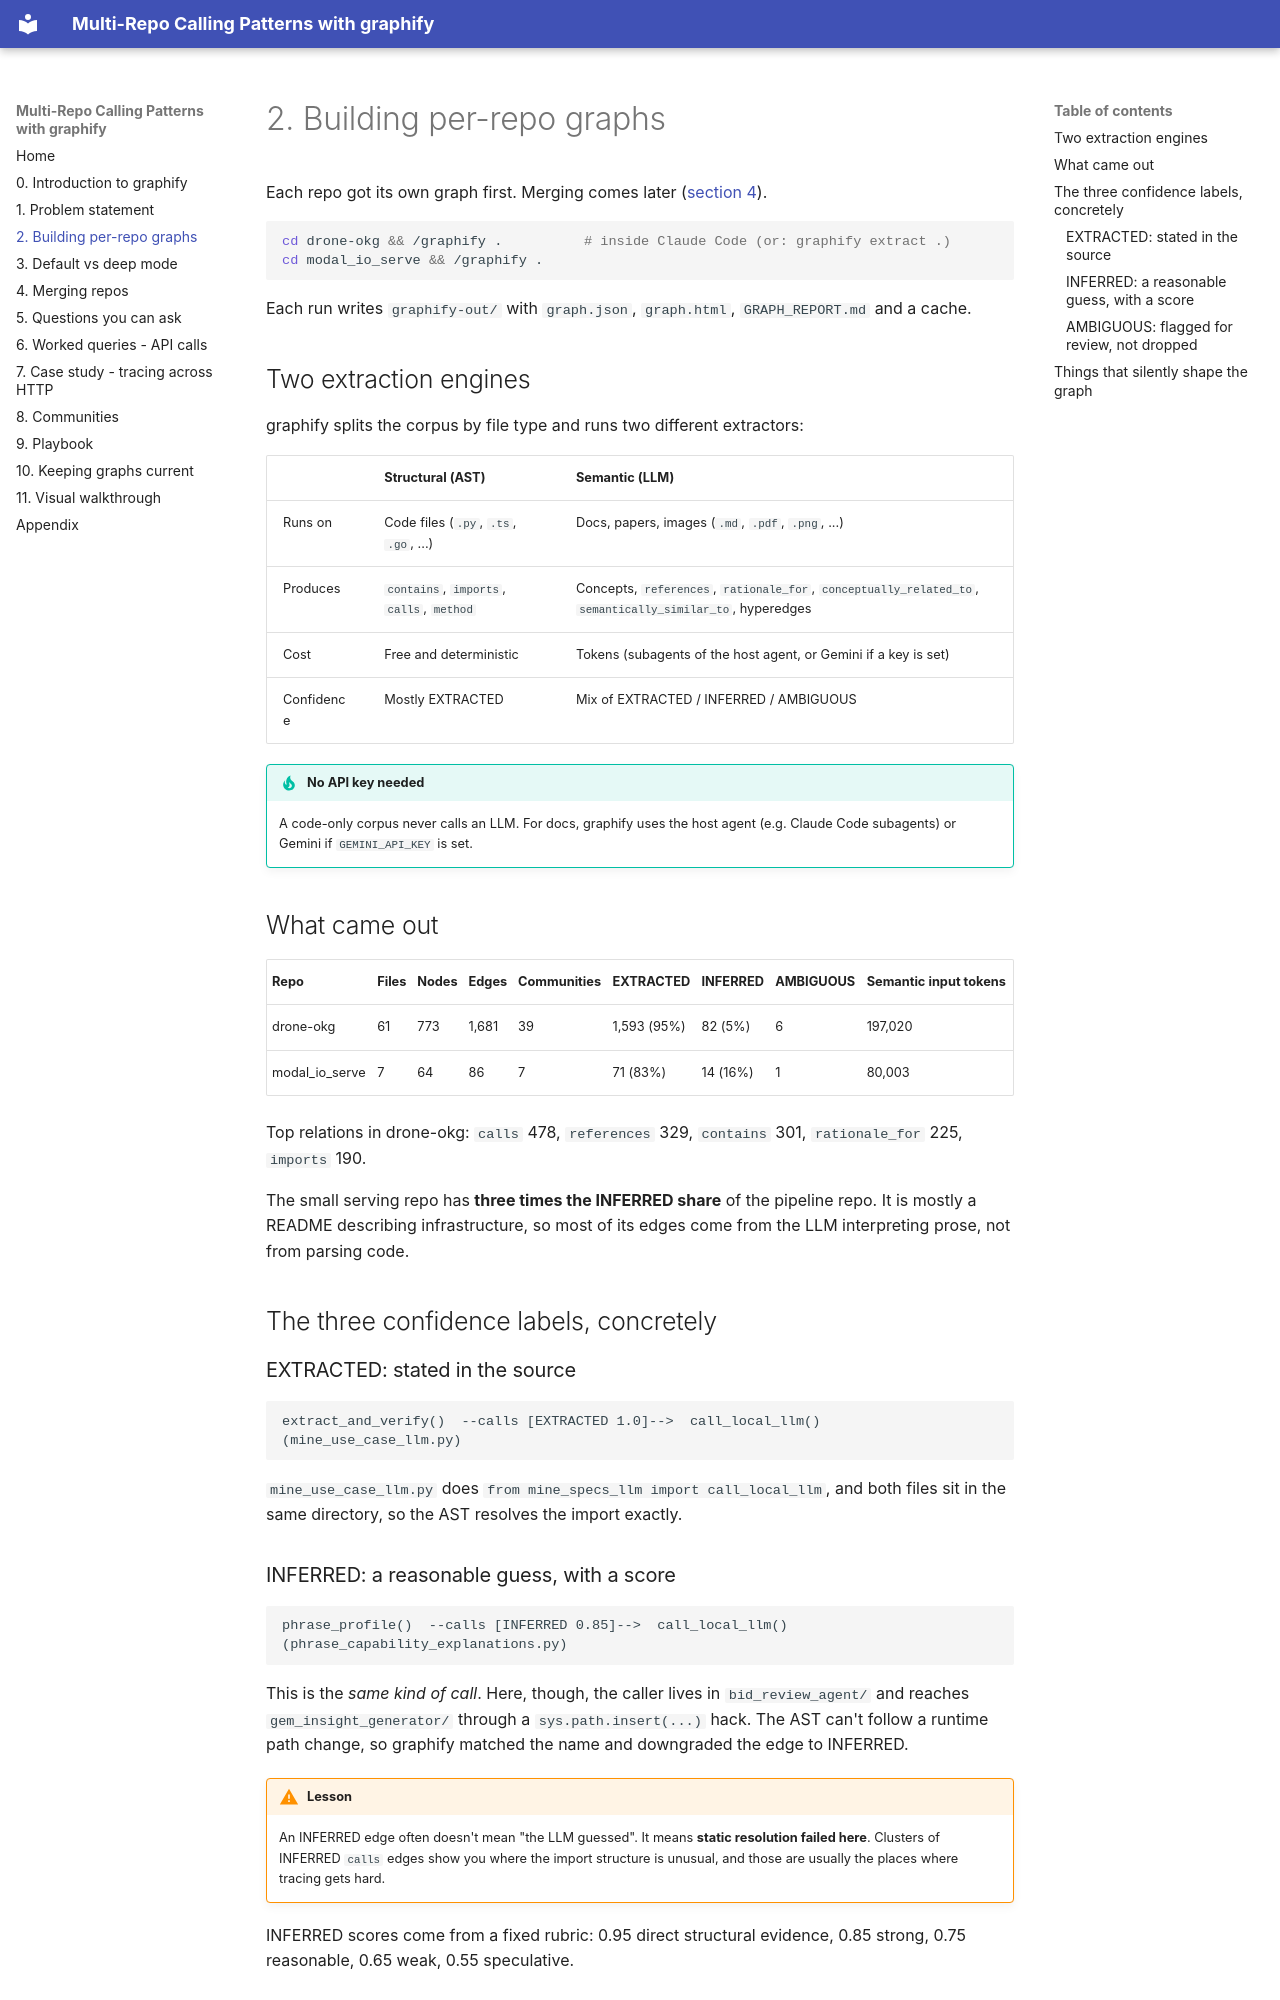

repository: dvdthecoder/graphify-demo · page: building/index.html · generator: mkdocs

# 2. Building per-repo graphs

Each repo got its own graph first. Merging comes later ([section 4](merging.md)).

```bash
cd drone-okg && /graphify .          # inside Claude Code (or: graphify extract .)
cd modal_io_serve && /graphify .
```

Each run writes `graphify-out/` with `graph.json`, `graph.html`, `GRAPH_REPORT.md` and a cache.

## Two extraction engines

graphify splits the corpus by file type and runs two different extractors:

| | **Structural (AST)** | **Semantic (LLM)** |
|---|---|---|
| Runs on | Code files (`.py`, `.ts`, `.go`, ...) | Docs, papers, images (`.md`, `.pdf`, `.png`, ...) |
| Produces | `contains`, `imports`, `calls`, `method` | Concepts, `references`, `rationale_for`, `conceptually_related_to`, `semantically_similar_to`, hyperedges |
| Cost | Free and deterministic | Tokens (subagents of the host agent, or Gemini if a key is set) |
| Confidence | Mostly EXTRACTED | Mix of EXTRACTED / INFERRED / AMBIGUOUS |

!!! tip "No API key needed"
    A code-only corpus never calls an LLM. For docs, graphify uses the host agent (e.g. Claude Code subagents) or Gemini if `GEMINI_API_KEY` is set.

## What came out

| Repo | Files | Nodes | Edges | Communities | EXTRACTED | INFERRED | AMBIGUOUS | Semantic input tokens |
|---|---|---|---|---|---|---|---|---|
| drone-okg | 61 | 773 | 1,681 | 39 | 1,593 (95%) | 82 (5%) | 6 | 197,020 |
| modal_io_serve | 7 | 64 | 86 | 7 | 71 (83%) | 14 (16%) | 1 | 80,003 |

Top relations in drone-okg: `calls` 478, `references` 329, `contains` 301, `rationale_for` 225, `imports` 190.

The small serving repo has **three times the INFERRED share** of the pipeline repo. It is mostly a README describing infrastructure, so most of its edges come from the LLM interpreting prose, not from parsing code.

## The three confidence labels, concretely

### EXTRACTED: stated in the source

```text
extract_and_verify()  --calls [EXTRACTED 1.0]-->  call_local_llm()     (mine_use_case_llm.py)
```

`mine_use_case_llm.py` does `from mine_specs_llm import call_local_llm`, and both files sit in the same directory, so the AST resolves the import exactly.

### INFERRED: a reasonable guess, with a score

```text
phrase_profile()  --calls [INFERRED 0.85]-->  call_local_llm()     (phrase_capability_explanations.py)
```

This is the *same kind of call*. Here, though, the caller lives in `bid_review_agent/` and reaches `gem_insight_generator/` through a `sys.path.insert(...)` hack. The AST can't follow a runtime path change, so graphify matched the name and downgraded the edge to INFERRED.

!!! warning "Lesson"
    An INFERRED edge often doesn't mean "the LLM guessed". It means **static resolution failed here**. Clusters of INFERRED `calls` edges show you where the import structure is unusual, and those are usually the places where tracing gets hard.

INFERRED scores come from a fixed rubric: 0.95 direct structural evidence, 0.85 strong, 0.75 reasonable, 0.65 weak, 0.55 speculative.
